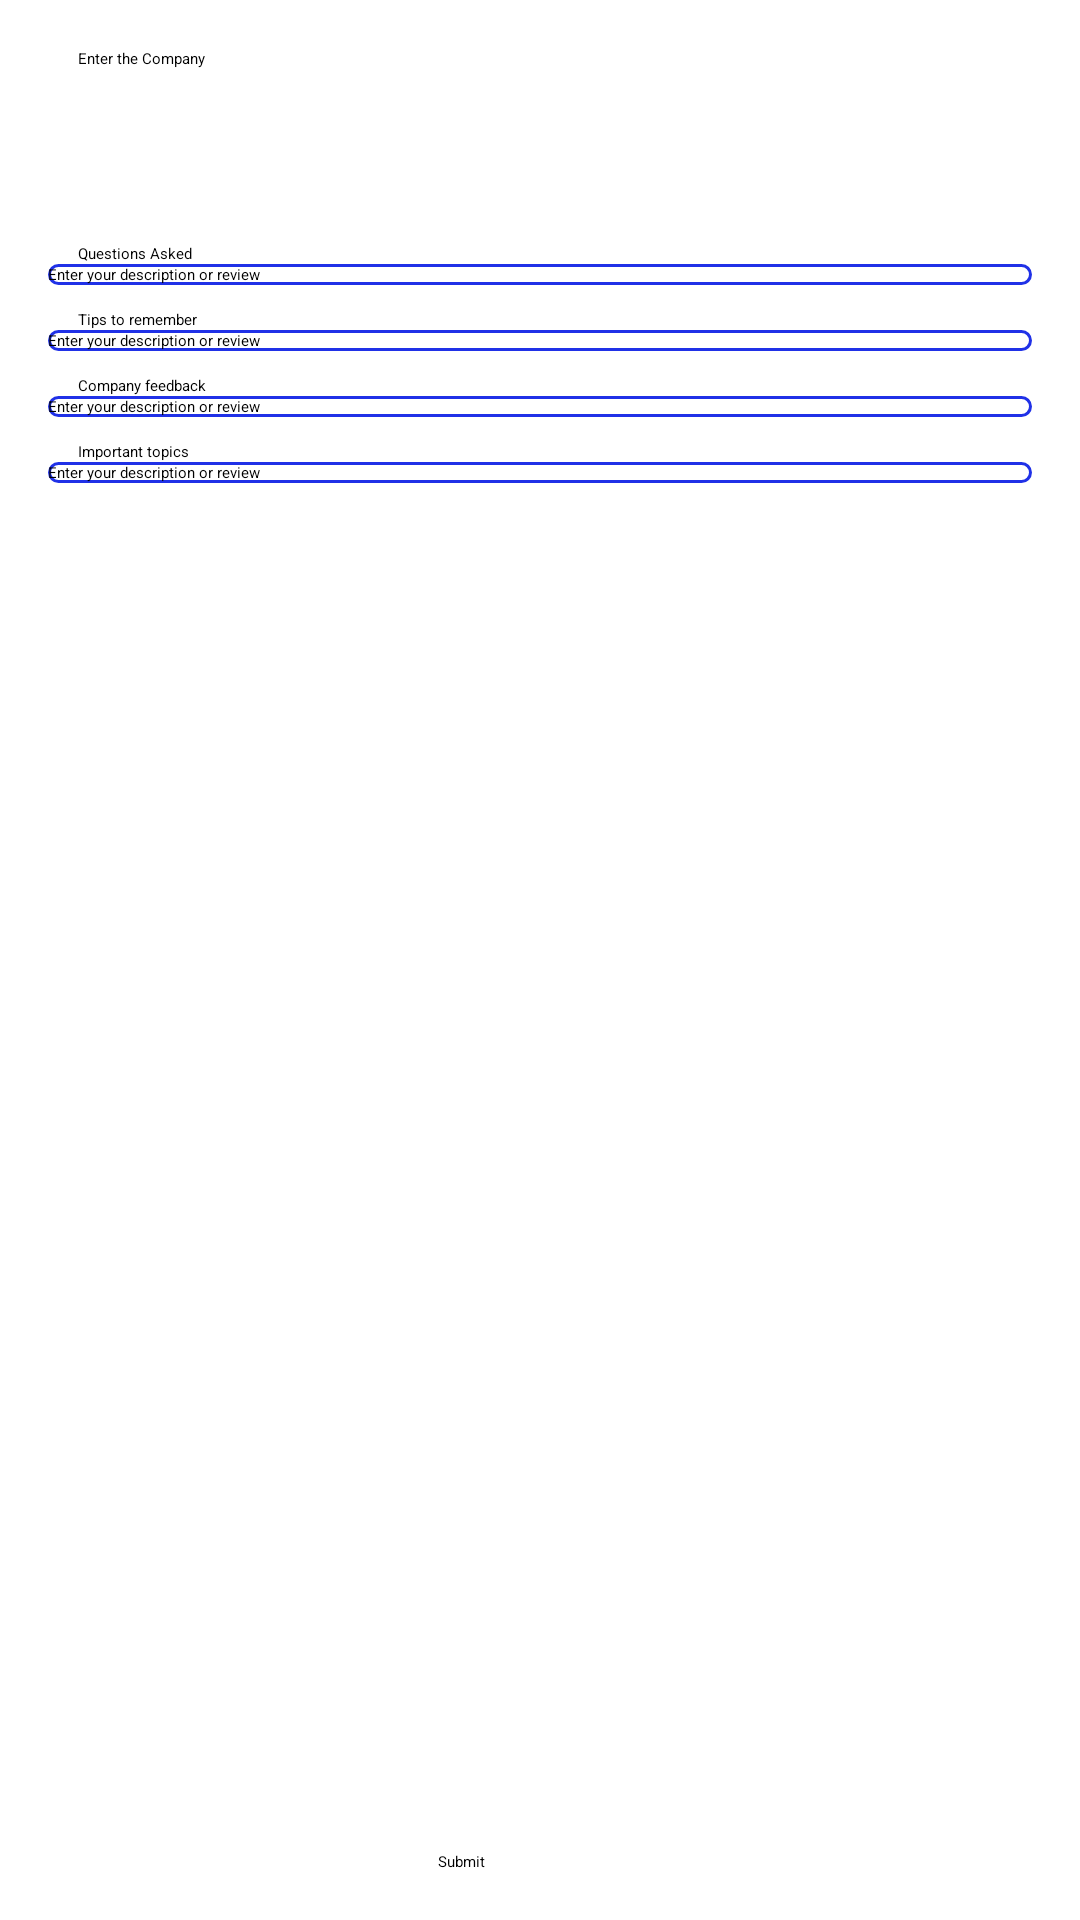

Produce the Android XML layout that renders to this screen, including the resource entries it uses.
<!-- AndroidManifest.xml: application theme Theme.PlacementBook.MySplashScreen -->
<!-- res/layout/activity_add_review.xml -->
<?xml version="1.0" encoding="utf-8"?>
<LinearLayout xmlns:android="http://schemas.android.com/apk/res/android"
    xmlns:app="http://schemas.android.com/apk/res-auto"
    xmlns:tools="http://schemas.android.com/tools"
    android:layout_width="match_parent"
    android:layout_height="match_parent"
    android:orientation="vertical"
    android:padding="16dp"
    tools:context=".MainActivity">



    <ScrollView
        android:layout_width="match_parent"
        android:layout_height="0dp"
        android:layout_weight="1">

        <LinearLayout
            android:layout_width="match_parent"
            android:layout_height="wrap_content"
            android:orientation="vertical">

            <TextView
                android:layout_width="wrap_content"
                android:layout_height="wrap_content"
                android:text="Enter the Company"
                android:textColor="@color/black"
                android:layout_marginStart="10dp"
                />

            <Spinner
                android:id="@+id/companySpinner"
                android:layout_width="200dp"
                android:layout_height="50dp"
                android:layout_marginStart="10dp" />

            <Space
                android:layout_width="match_parent"
                android:layout_height="8dp" />
            <TextView
                android:layout_width="wrap_content"
                android:layout_height="wrap_content"
                android:text="Questions Asked"
                android:textColor="@color/black"
                android:layout_marginStart="10dp"
                />


            
            <ScrollView
                android:layout_width="match_parent"
                android:layout_height="wrap_content">

                <EditText
                    android:id="@+id/editTextQuestions"
                    android:layout_width="match_parent"
                    android:layout_height="wrap_content"
                    android:hint="Enter your description or review"
                    android:inputType="textMultiLine"
                    android:gravity="start|top"
                    android:scrollbars="vertical"
                    android:scrollbarStyle="insideInset"
                    android:maxLines="100"
                    android:background="@drawable/bg_edittext"
                    />

            </ScrollView>

            
            <Space
                android:layout_width="match_parent"
                android:layout_height="8dp" />
            <TextView
                android:layout_width="wrap_content"
                android:layout_height="wrap_content"
                android:text="Tips to remember"
                android:textColor="@color/black"
                android:layout_marginStart="10dp"
                />


            
            <ScrollView
                android:layout_width="match_parent"
                android:layout_height="wrap_content">

                <EditText
                    android:id="@+id/editTextTips"
                    android:layout_width="match_parent"
                    android:layout_height="wrap_content"
                    android:hint="Enter your description or review"
                    android:inputType="textMultiLine"
                    android:gravity="start|top"
                    android:scrollbars="vertical"
                    android:scrollbarStyle="insideInset"
                    android:maxLines="100"
                    android:background="@drawable/bg_edittext"
                    />

            </ScrollView>

            
            <Space
                android:layout_width="match_parent"
                android:layout_height="8dp" />



            <TextView
                android:layout_width="wrap_content"
                android:layout_height="wrap_content"
                android:text="Company feedback"
                android:textColor="@color/black"
                android:layout_marginStart="10dp"
                />

            
            <ScrollView
                android:layout_width="match_parent"
                android:layout_height="wrap_content">

                <EditText
                    android:id="@+id/editTextFeedback"
                    android:layout_width="match_parent"
                    android:layout_height="wrap_content"
                    android:hint="Enter your description or review"
                    android:inputType="textMultiLine"
                    android:gravity="start|top"
                    android:scrollbars="vertical"
                    android:scrollbarStyle="insideInset"
                    android:maxLines="100"
                    android:background="@drawable/bg_edittext"/>

            </ScrollView>

            
            <Space
                android:layout_width="match_parent"
                android:layout_height="8dp" />

            <TextView
                android:layout_width="wrap_content"
                android:layout_height="wrap_content"
                android:text="Important topics"
                android:textColor="@color/black"
                android:layout_marginStart="10dp"
                />

            
            <ScrollView
                android:layout_width="match_parent"
                android:layout_height="wrap_content">

                <EditText
                    android:id="@+id/editTextTopics"
                    android:layout_width="match_parent"
                    android:layout_height="wrap_content"
                    android:hint="Enter your description or review"
                    android:inputType="textMultiLine"
                    android:gravity="start|top"
                    android:scrollbars="vertical"
                    android:scrollbarStyle="insideInset"
                    android:maxLines="100"
                    android:background="@drawable/bg_edittext"/>

            </ScrollView>

        </LinearLayout>

    </ScrollView>

    
    <Button
        android:id="@+id/button"
        android:layout_width="wrap_content"
        android:layout_height="wrap_content"
        android:text="Submit"
        android:onClick="onSubmitButtonClicked"
        android:layout_marginStart="130dp"/>

</LinearLayout>
<!-- resources referenced by this layout -->
<resources>
  <color name="black">#FF000000</color>
  <!-- drawable bg_edittext (drawable) -->
  <?xml version="1.0" encoding="utf-8"?>
  <shape xmlns:android="http://schemas.android.com/apk/res/android"
      android:shape="rectangle">
      <stroke
          android:width="1dp"
          android:color="@color/liteBlue"/>
      <corners
          android:radius="8dp"/>
  
  </shape>
  <style name="Theme.PlacementBook.MySplashScreen" parent="Theme.SplashScreen">
          <item name="windowSplashScreenBackground">#FFFFFF</item>
          <item name="windowSplashScreenAnimatedIcon">@drawable/pb_logo</item>
          <item name="postSplashScreenTheme">@style/Theme.PlacementBook</item>
      </style>
  <color name="liteBlue">#F7192BE7</color>
  <!-- drawable pb_logo: vector/xml drawable (drawable, 3175 chars, omitted) -->
  <style name="Theme.PlacementBook" parent="Theme.MaterialComponents.DayNight.DarkActionBar">
          
          <item name="colorPrimary">@color/purple_500</item>
          <item name="colorPrimaryVariant">@color/purple_700</item>
          <item name="colorOnPrimary">@color/white</item>
          
          <item name="colorSecondary">@color/teal_200</item>
          <item name="colorSecondaryVariant">@color/teal_700</item>
          <item name="colorOnSecondary">@color/black</item>
          
          <item name="android:statusBarColor">?attr/colorPrimaryVariant</item>
          
      </style>
  <color name="purple_500">#FF6200EE</color>
  <color name="purple_700">#FF3700B3</color>
  <color name="white">#FFFFFFFF</color>
  <color name="teal_200">#FF03DAC5</color>
  <color name="teal_700">#FF018786</color>
</resources>
